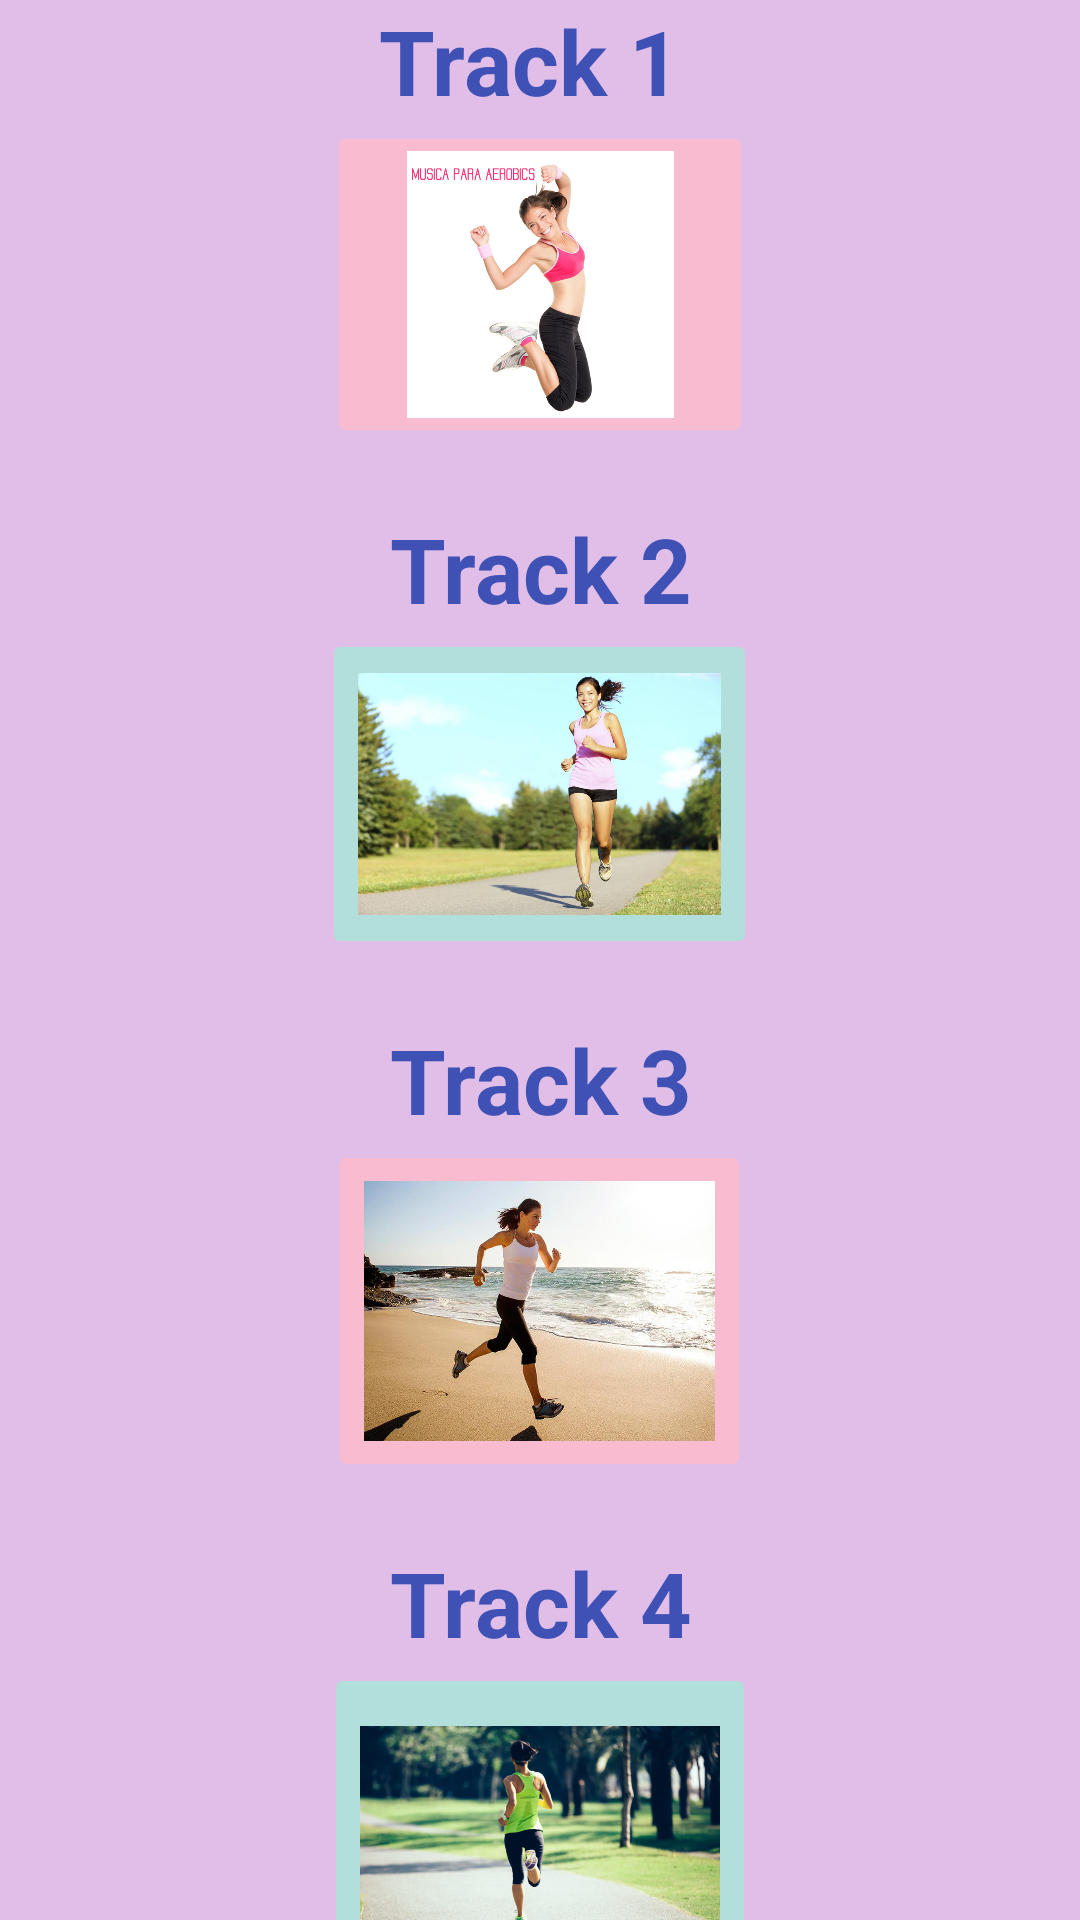

Layout XML and referenced resources for this Android screen:
<!-- AndroidManifest.xml: application theme Theme.Aplicaciontarea -->
<!-- res/layout/activity_musica.xml -->
<?xml version="1.0" encoding="utf-8"?>
<androidx.constraintlayout.motion.widget.MotionLayout xmlns:android="http://schemas.android.com/apk/res/android"
    xmlns:app="http://schemas.android.com/apk/res-auto"
    xmlns:tools="http://schemas.android.com/tools"
    android:layout_width="match_parent"
    android:layout_height="match_parent"
    android:background="@color/purplemila"
    app:layoutDescription="@xml/activity_musica_scene"
    tools:context=".Musica">

    <LinearLayout
        android:id="@+id/linearLayout2"
        android:layout_width="match_parent"
        android:layout_height="wrap_content"
        android:orientation="vertical"
        app:layout_constraintBottom_toBottomOf="parent"
        app:layout_constraintEnd_toEndOf="parent"
        app:layout_constraintHorizontal_bias="0.5"
        app:layout_constraintStart_toStartOf="parent"
        app:layout_constraintTop_toTopOf="parent">

        <TextView
            android:id="@+id/textView"
            android:layout_width="match_parent"
            android:layout_height="wrap_content"
            android:text="Track 1 "
            android:textAlignment="center"
            android:textColor="@color/blue"
            android:textSize="30dp"
            android:textStyle="bold" />

        <ImageButton
            android:id="@+id/car1"
            android:layout_width="142dp"
            android:layout_height="109dp"
            android:layout_gravity="center"
            android:layout_marginBottom="20dp"
            android:backgroundTint="@color/pink"
            android:onClick="track1"
            android:scaleType="fitCenter"
            android:src="@drawable/musicauno" />

        <TextView
            android:id="@+id/textView1"
            android:layout_width="match_parent"
            android:layout_height="wrap_content"
            android:text="Track 2"
            android:textAlignment="center"
            android:textColor="@color/blue"
            android:textSize="30dp"
            android:textStyle="bold" />

        <ImageButton
            android:id="@+id/car2"
            android:layout_width="145dp"
            android:layout_height="110dp"
            android:layout_gravity="center"
            android:layout_marginBottom="20dp"
            android:backgroundTint="@color/azul"
            android:onClick="track2"
            android:scaleType="fitCenter"
            android:src="@drawable/musicados" />

        <TextView
            android:id="@+id/textView2"
            android:layout_width="match_parent"
            android:layout_height="wrap_content"
            android:text="Track 3"
            android:textAlignment="center"
            android:textColor="@color/blue"
            android:textSize="30dp"
            android:textStyle="bold" />

        <ImageButton
            android:id="@+id/car3"
            android:layout_width="141dp"
            android:layout_height="114dp"
            android:layout_gravity="center"
            android:layout_marginBottom="20dp"
            android:backgroundTint="@color/pink"
            android:onClick="track3"
            android:scaleType="fitCenter"
            android:src="@drawable/musicatres" />

        <TextView
            android:id="@+id/textView3"
            android:layout_width="match_parent"
            android:layout_height="wrap_content"
            android:text="Track 4"
            android:textAlignment="center"
            android:textColor="@color/blue"
            android:textSize="30dp"
            android:textStyle="bold" />

        <ImageButton
            android:id="@+id/car4"
            android:layout_width="144dp"
            android:layout_height="116dp"
            android:layout_gravity="center"
            android:layout_marginBottom="20dp"
            android:backgroundTint="@color/azul"
            android:onClick="track4"
            android:scaleType="fitCenter"
            android:src="@drawable/musicacuatro" />


    </LinearLayout>
</androidx.constraintlayout.motion.widget.MotionLayout>
<!-- resources referenced by this layout -->
<resources>
  <color name="azul">#B2DFDB</color>
  <color name="blue">#3F51B5</color>
  <color name="pink">#F8BBD0</color>
  <color name="purplemila">#E1BEE7</color>
  <!-- drawable musicacuatro: jpg bitmap (drawable, 74547 bytes) -->
  <!-- drawable musicados: jpg bitmap (drawable, 51178 bytes) -->
  <!-- drawable musicatres: jpg bitmap (drawable, 161543 bytes) -->
  <!-- drawable musicauno: jpg bitmap (drawable, 46496 bytes) -->
  <style name="Theme.Aplicaciontarea" parent="Theme.MaterialComponents.DayNight.DarkActionBar">
          
          <item name="colorPrimary">@color/purple_500</item>
          <item name="colorPrimaryVariant">@color/purple_700</item>
          <item name="colorOnPrimary">@color/white</item>
          
          <item name="colorSecondary">@color/teal_200</item>
          <item name="colorSecondaryVariant">@color/teal_700</item>
          <item name="colorOnSecondary">@color/black</item>
          
          <item name="android:statusBarColor" tools:targetApi="l">?attr/colorPrimaryVariant</item>
          
      </style>
  <color name="purple_500">#FF6200EE</color>
  <color name="purple_700">#FF3700B3</color>
  <color name="white">#FFFFFFFF</color>
  <color name="teal_200">#FF03DAC5</color>
  <color name="teal_700">#FF018786</color>
  <color name="black">#FF000000</color>
</resources>
